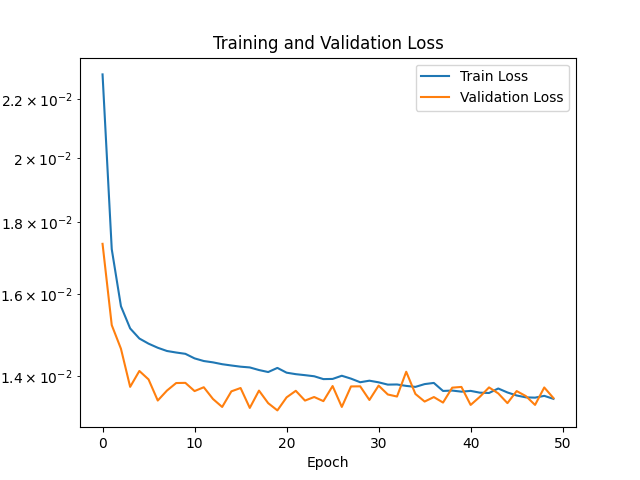

The file beside this chart, header and first rows:
Epoch, Train Loss, Validation Loss
1, 0.02292, 0.01738
2, 0.01723, 0.01522
3, 0.0157, 0.01464
4, 0.01514, 0.01376
5, 0.01489, 0.01412
6, 0.01476, 0.01393
7, 0.01467, 0.01345
8, 0.01459, 0.01368
9, 0.01455, 0.01384
10, 0.01452, 0.01385
11, 0.01441, 0.01366
12, 0.01435, 0.01375
13, 0.01432, 0.01349
14, 0.01428, 0.01331
15, 0.01425, 0.01366
16, 0.01422, 0.01373
17, 0.0142, 0.01329
18, 0.01414, 0.01367
19, 0.0141, 0.0134
20, 0.01419, 0.01324
21, 0.01408, 0.01352
22, 0.01405, 0.01367
23, 0.01402, 0.01345
24, 0.014, 0.01353
25, 0.01393, 0.01344
26, 0.01394, 0.01378
27, 0.01401, 0.01331
28, 0.01394, 0.01377
29, 0.01386, 0.01377
30, 0.0139, 0.01347
31, 0.01386, 0.01379
32, 0.01381, 0.01359
33, 0.01381, 0.01354
34, 0.01378, 0.0141
35, 0.01376, 0.0136
36, 0.01382, 0.01343
37, 0.01385, 0.01353
38, 0.01367, 0.01341
39, 0.01368, 0.01374
40, 0.01365, 0.01376
41, 0.01367, 0.01336
42, 0.01363, 0.01354
43, 0.01362, 0.01375
44, 0.01372, 0.01361
45, 0.01363, 0.0134
46, 0.01357, 0.01366
47, 0.01353, 0.01355
48, 0.01352, 0.01336
49, 0.01356, 0.01374
50, 0.01349, 0.01351
51, , 
52, , 
53, , 
54, , 
55, , 
56, , 
57, , 
58, , 
59, , 
60, , 
... 940 more rows
